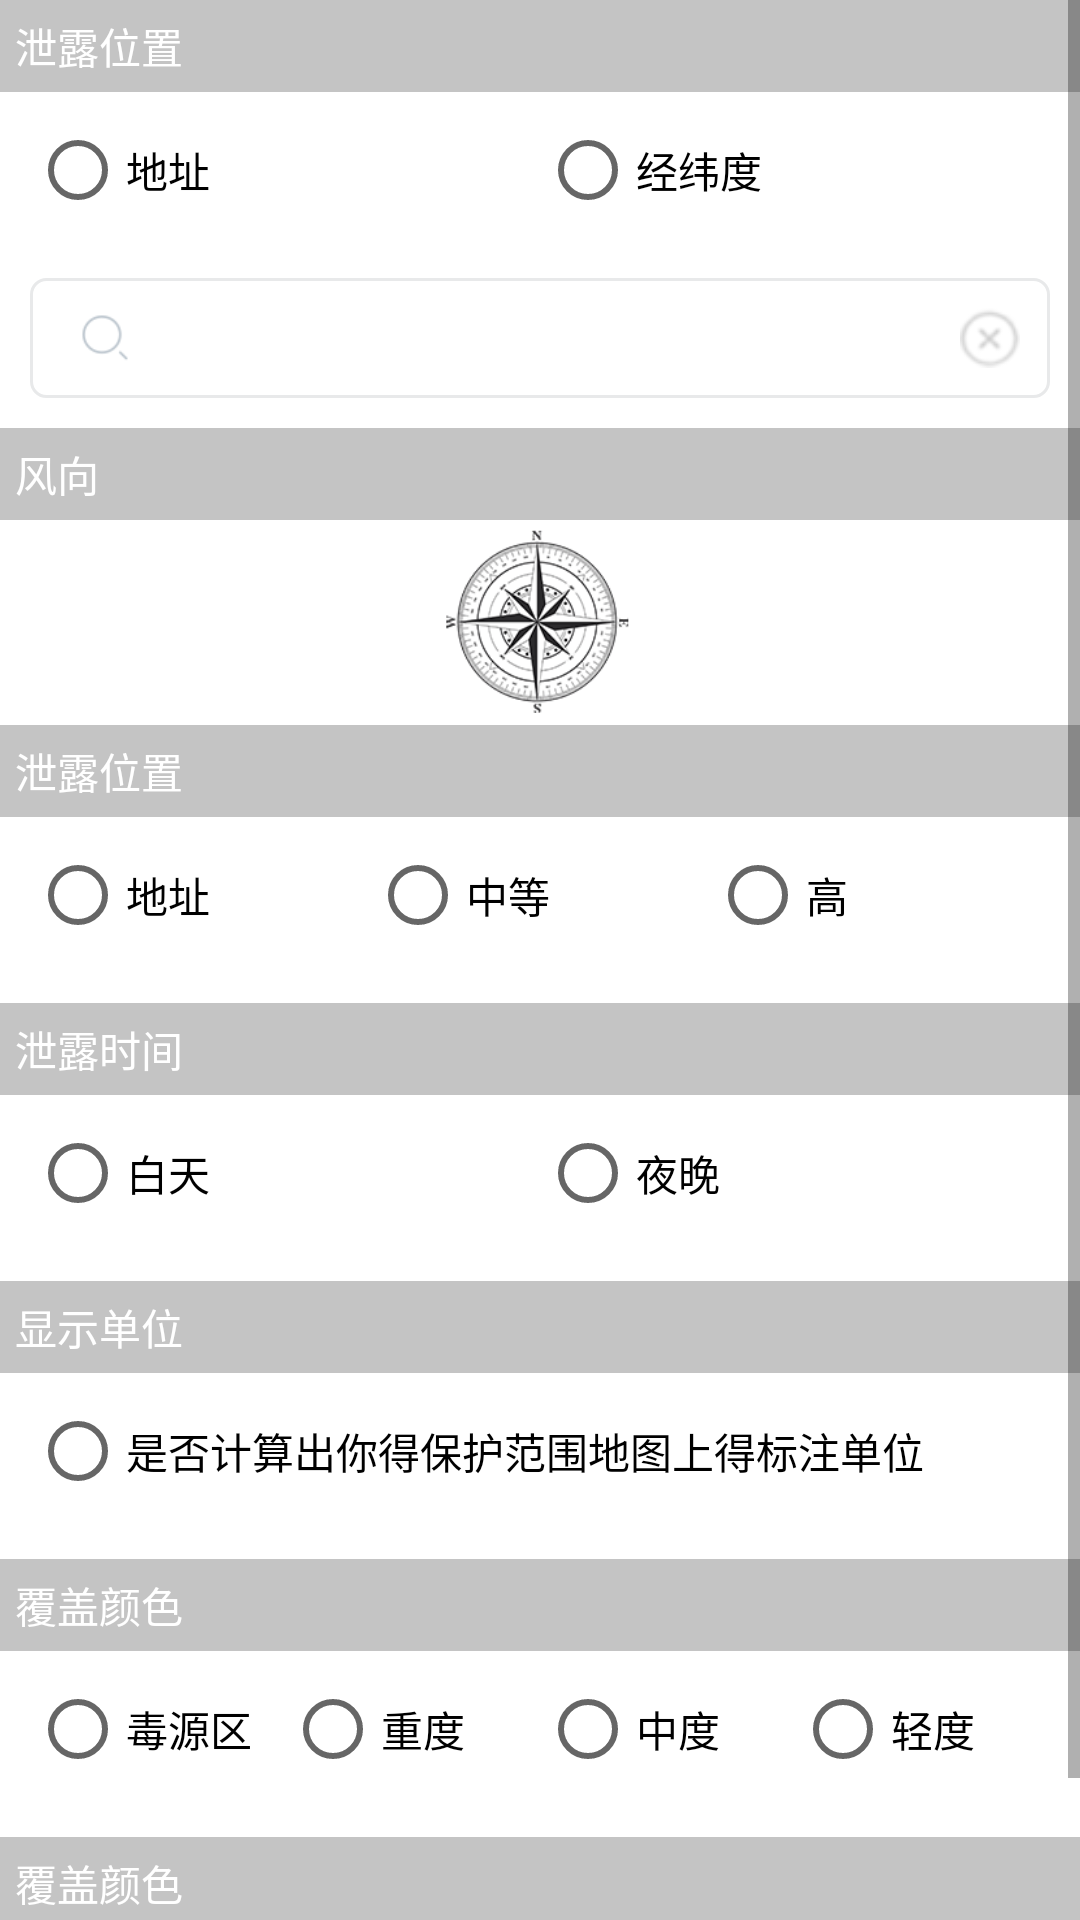

Android layout source for this screen:
<!-- AndroidManifest.xml: application theme AppTheme -->
<!-- res/layout/attr_select_view.xml -->
<?xml version="1.0" encoding="utf-8"?>
<LinearLayout xmlns:android="http://schemas.android.com/apk/res/android"
    xmlns:app="http://schemas.android.com/apk/res-auto"
    xmlns:tools="http://schemas.android.com/tools"
    android:layout_width="match_parent"
    android:layout_height="match_parent"
    android:background="@color/white"
    tools:context=".ui.activity.SearchActivity">

    <ScrollView
        android:layout_width="match_parent"
        android:layout_height="match_parent">

        <LinearLayout
            android:layout_width="match_parent"
            android:layout_height="match_parent"
            android:orientation="vertical">

            <LinearLayout
                android:layout_width="match_parent"
                android:layout_height="wrap_content"
                android:orientation="vertical">

                <TextView
                    android:layout_width="match_parent"
                    android:layout_height="wrap_content"
                    android:background="@color/gry_tip_font"
                    android:padding="5dp"
                    android:text="泄露位置"
                    android:textColor="@color/white" />

                <RadioGroup
                    android:paddingBottom="10dp"
                    android:paddingTop="10dp"
                    android:id="@+id/report_radioGroup1"
                    android:layout_width="match_parent"
                    android:layout_height="wrap_content"
                    android:layout_marginBottom="10dp"
                    android:orientation="horizontal"
                    android:paddingLeft="10dp"
                    android:paddingRight="10dp">

                    <RadioButton
                        android:id="@+id/radioBtn_goods"
                        android:layout_width="0dp"
                        android:layout_height="wrap_content"
                        android:layout_weight="1"
                        android:text="地址" />

                    <RadioButton
                        android:id="@+id/radioBtn_weather"
                        android:layout_width="0dp"
                        android:layout_height="wrap_content"
                        android:layout_weight="1"
                        android:text="经纬度" />
                </RadioGroup>

                <include layout="@layout/common_search_keyword" />

            </LinearLayout>

            <LinearLayout
                android:layout_width="match_parent"
                android:layout_height="wrap_content"
                android:layout_marginTop="10dp"
                android:gravity="center_horizontal"
                android:orientation="vertical">

                <TextView
                    android:layout_width="match_parent"
                    android:layout_height="wrap_content"
                    android:background="@color/gry_tip_font"
                    android:padding="5dp"
                    android:text="风向"
                    android:textColor="@color/white" />

                <ImageView
                    android:layout_width="wrap_content"
                    android:layout_height="wrap_content"
                    android:src="@mipmap/direction" />
            </LinearLayout>


            <LinearLayout
                android:layout_width="match_parent"
                android:layout_height="wrap_content"
                android:orientation="vertical">

                <TextView
                    android:layout_width="match_parent"
                    android:layout_height="wrap_content"
                    android:background="@color/gry_tip_font"
                    android:padding="5dp"
                    android:text="泄露位置"
                    android:textColor="@color/white" />

                <RadioGroup
                    android:layout_width="match_parent"
                    android:layout_height="wrap_content"
                    android:layout_marginBottom="10dp"
                    android:paddingBottom="10dp"
                    android:paddingTop="10dp"
                    android:orientation="horizontal"
                    android:paddingLeft="10dp"
                    android:paddingRight="10dp">

                    <RadioButton
                        android:layout_width="0dp"
                        android:layout_height="wrap_content"
                        android:layout_weight="1"
                        android:text="地址" />

                    <RadioButton
                        android:layout_width="0dp"
                        android:layout_height="wrap_content"
                        android:layout_weight="1"
                        android:text="中等" />

                    <RadioButton
                        android:layout_width="0dp"
                        android:layout_height="wrap_content"
                        android:layout_weight="1"
                        android:text="高" />
                </RadioGroup>


            </LinearLayout>

            <LinearLayout
                android:layout_width="match_parent"
                android:layout_height="wrap_content"
                android:orientation="vertical">

                <TextView
                    android:layout_width="match_parent"
                    android:layout_height="wrap_content"
                    android:background="@color/gry_tip_font"
                    android:padding="5dp"
                    android:text="泄露时间"
                    android:textColor="@color/white" />

                <RadioGroup
                    android:layout_width="match_parent"
                    android:layout_height="wrap_content"
                    android:layout_marginBottom="10dp"
                    android:paddingBottom="10dp"
                    android:paddingTop="10dp"
                    android:orientation="horizontal"
                    android:paddingLeft="10dp"
                    android:paddingRight="10dp">

                    <RadioButton
                        android:layout_width="0dp"
                        android:layout_height="wrap_content"
                        android:layout_weight="1"
                        android:text="白天" />

                    <RadioButton
                        android:layout_width="0dp"
                        android:layout_height="wrap_content"
                        android:layout_weight="1"
                        android:text="夜晚" />

                </RadioGroup>

            </LinearLayout>

            <LinearLayout
                android:layout_width="match_parent"
                android:layout_height="wrap_content"
                android:orientation="vertical">

                <TextView
                    android:layout_width="match_parent"
                    android:layout_height="wrap_content"
                    android:background="@color/gry_tip_font"
                    android:padding="5dp"
                    android:text="显示单位"
                    android:textColor="@color/white" />

                <RadioGroup
                    android:layout_width="match_parent"
                    android:layout_height="wrap_content"
                    android:layout_marginBottom="10dp"
                    android:orientation="horizontal"
                    android:paddingBottom="10dp"
                    android:paddingTop="10dp"
                    android:paddingLeft="10dp"
                    android:paddingRight="10dp">

                    <RadioButton
                        android:layout_width="0dp"
                        android:layout_height="wrap_content"
                        android:layout_weight="1"
                        android:text="是否计算出你得保护范围地图上得标注单位" />

                </RadioGroup>

            </LinearLayout>


            <LinearLayout
                android:layout_width="match_parent"
                android:layout_height="wrap_content"
                android:orientation="vertical">

                <TextView
                    android:layout_width="match_parent"
                    android:layout_height="wrap_content"
                    android:background="@color/gry_tip_font"
                    android:padding="5dp"
                    android:text="覆盖颜色"
                    android:textColor="@color/white" />

                <RadioGroup
                    android:layout_width="match_parent"
                    android:layout_height="wrap_content"
                    android:layout_marginBottom="10dp"
                    android:orientation="horizontal"
                    android:paddingBottom="10dp"
                    android:paddingTop="10dp"
                    android:paddingLeft="10dp"
                    android:paddingRight="10dp">

                    <RadioButton
                        android:layout_width="0dp"
                        android:layout_height="wrap_content"
                        android:layout_weight="1"
                        android:text="毒源区" />

                    <RadioButton
                        android:layout_width="0dp"
                        android:layout_height="wrap_content"
                        android:layout_weight="1"
                        android:text="重度" />

                    <RadioButton
                        android:layout_width="0dp"
                        android:layout_height="wrap_content"
                        android:layout_weight="1"
                        android:text="中度" />

                    <RadioButton
                        android:layout_width="0dp"
                        android:layout_height="wrap_content"
                        android:layout_weight="1"
                        android:text="轻度" />

                </RadioGroup>

            </LinearLayout>

            <LinearLayout
                android:layout_width="match_parent"
                android:layout_height="wrap_content"
                android:orientation="vertical">

                <TextView
                    android:layout_width="match_parent"
                    android:layout_height="wrap_content"
                    android:background="@color/gry_tip_font"
                    android:padding="5dp"
                    android:text="覆盖颜色"
                    android:textColor="@color/white" />

                <SeekBar
                    android:id="@+id/seekBar"
                    android:layout_width="match_parent"
                    android:layout_height="wrap_content"
                    android:paddingBottom="10dp"
                    android:paddingTop="10dp"
                    android:layout_marginTop="10dp"
                    android:max="100"
                    android:progress="50" />
            </LinearLayout>
        </LinearLayout>
    </ScrollView>
</LinearLayout>
<!-- res/layout/common_search_keyword.xml (included above) -->
<?xml version="1.0" encoding="utf-8"?>
<LinearLayout xmlns:android="http://schemas.android.com/apk/res/android"
    xmlns:app="http://schemas.android.com/apk/res-auto"
    xmlns:tools="http://schemas.android.com/tools"
    android:layout_width="match_parent"
    android:layout_height="wrap_content"
    tools:context=".ui.activity.SearchActivity">

    <LinearLayout
        android:layout_width="match_parent"
        android:layout_height="40dp"
        android:layout_marginLeft="10dp"
        android:layout_marginRight="10dp"
        android:background="@drawable/search_frame"
        android:orientation="horizontal"
        android:paddingLeft="10dp"
        android:paddingRight="10dp">

        <ImageView
            android:layout_width="30dp"
            android:layout_height="match_parent"
            android:src="@mipmap/ic_search" />

        <LinearLayout
            android:layout_width="wrap_content"
            android:layout_height="match_parent"
            android:layout_weight="1">

            <android.support.v7.widget.RecyclerView
                android:id="@+id/search_list"
                android:layout_width="match_parent"
                android:layout_height="match_parent"></android.support.v7.widget.RecyclerView>
        </LinearLayout>

        <ImageView
            android:id="@+id/del_all_key_word"
            android:layout_width="20dp"
            android:layout_height="match_parent"
            android:layout_alignParentRight="true"
            android:src="@mipmap/create_ly_sc" />
    </LinearLayout>
</LinearLayout>
<!-- resources referenced by this layout -->
<resources>
  <color name="gry_tip_font">#C4C4C4</color>
  <color name="white">#ffffff</color>
  <!-- drawable search_frame (drawable) -->
  <?xml version="1.0" encoding="utf-8"?>
  <shape xmlns:android="http://schemas.android.com/apk/res/android">
      <corners android:radius="5dp"/>
      <solid android:color="@color/white"/>
      <stroke
          android:width="1dp"
          android:color="@color/create_edit_text" />
  
  </shape>
  <!-- mipmap create_ly_sc: png bitmap (mipmap-xxhdpi, 2110 bytes) -->
  <!-- mipmap direction: png bitmap (mipmap-xxhdpi, 43937 bytes) -->
  <!-- mipmap ic_search: png bitmap (mipmap-xxhdpi, 1739 bytes) -->
  <style name="AppTheme" parent="Base.Theme.AppCompat.Light.DarkActionBar">
          
          <item name="colorPrimary">@color/colorPrimary</item>
          <item name="colorPrimaryDark">@color/colorPrimaryDark</item>
          <item name="colorAccent">@color/colorAccent</item>
          <item name="windowNoTitle">true</item>
      </style>
  <color name="create_edit_text">#E8E9EA</color>
  <color name="colorPrimary">#1FAC93</color>
  <color name="colorPrimaryDark">#1FAC93</color>
  <color name="colorAccent">#1FAC93</color>
</resources>
